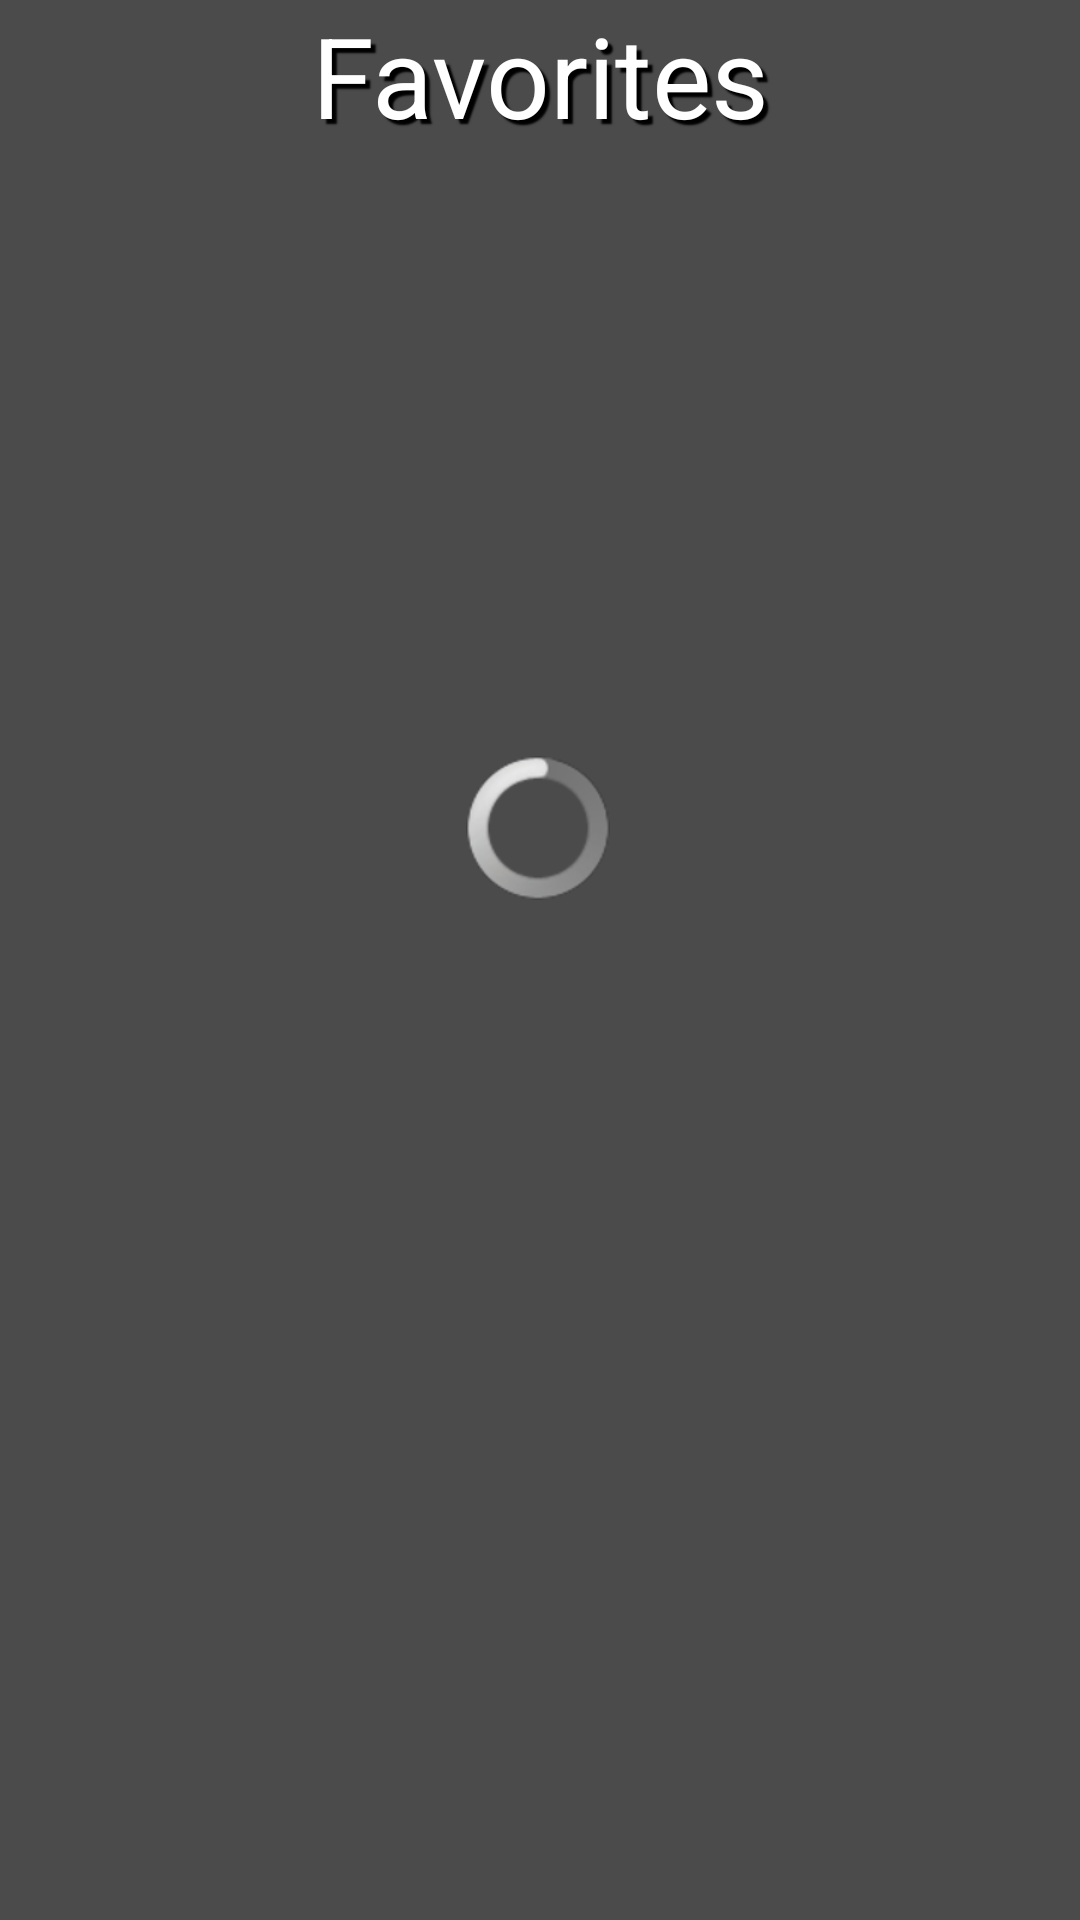

Reconstruct the res/layout file that produces this screen, plus the resources it refers to.
<!-- AndroidManifest.xml: application theme Theme.GymSpotter -->
<!-- res/layout/activity_favorites.xml -->
<?xml version="1.0" encoding="utf-8"?>
<androidx.constraintlayout.widget.ConstraintLayout xmlns:android="http://schemas.android.com/apk/res/android"
    xmlns:app="http://schemas.android.com/apk/res-auto"
    android:layout_width="match_parent"
    android:layout_height="match_parent"
    android:background="#4C4B4B">

    <ProgressBar
        android:id="@+id/loading"
        style="@android:style/Widget.ProgressBar.Inverse"
        android:layout_width="wrap_content"
        android:layout_height="wrap_content"
        android:layout_marginBottom="332dp"
        app:layout_constraintBottom_toBottomOf="@+id/recyclerView"
        app:layout_constraintEnd_toEndOf="@+id/recyclerView"
        app:layout_constraintHorizontal_bias="0.498"
        app:layout_constraintStart_toStartOf="@+id/recyclerView"
        app:layout_constraintTop_toTopOf="@+id/searchExercise" />

    <TextView
        android:id="@+id/textView"
        android:layout_width="match_parent"
        android:layout_height="50dp"
        android:autoSizeTextType="uniform"
        android:background="@drawable/top_text_style"
        android:gravity="center|center_vertical"
        android:paddingLeft="5dp"
        android:paddingRight="5dp"
        android:shadowColor="#000000"
        android:shadowDx="5"
        android:shadowDy="5"
        android:shadowRadius="1"
        android:text="Favorites"
        android:textColor="#FFFFFF"
        android:textSize="30sp" />


    <androidx.recyclerview.widget.RecyclerView
        android:id="@+id/recyclerView"
        android:layout_width="0dp"
        android:layout_height="0dp"
        android:layout_marginStart="8dp"
        android:layout_marginTop="50dp"
        android:layout_marginEnd="8dp"
        android:layout_marginBottom="8dp"
        app:layout_constraintBottom_toBottomOf="parent"
        app:layout_constraintEnd_toEndOf="parent"
        app:layout_constraintStart_toStartOf="parent"
        app:layout_constraintTop_toTopOf="parent">

    </androidx.recyclerview.widget.RecyclerView>

</androidx.constraintlayout.widget.ConstraintLayout>
<!-- resources referenced by this layout -->
<resources>
  <!-- drawable top_text_style (drawable) -->
  <?xml version="1.0" encoding="utf-8"?>
  <shape xmlns:android="http://schemas.android.com/apk/res/android" android:shape="rectangle">
  
      <corners android:bottomLeftRadius="8dp"
          android:bottomRightRadius="8dp"/>
      <solid android:color="#4C4B4B" />
  </shape>
  <style name="Theme.GymSpotter" parent="Theme.AppCompat.Light.NoActionBar">
          
          <item name="colorPrimary">@color/purple_500</item>
          <item name="colorPrimaryVariant">@color/purple_700</item>
          <item name="colorOnPrimary">@color/white</item>
          
          <item name="colorSecondary">@color/teal_200</item>
          <item name="colorSecondaryVariant">@color/teal_700</item>
          <item name="colorOnSecondary">@color/black</item>
          
          <item name="android:statusBarColor" tools:targetApi="l">?attr/colorPrimaryVariant</item>
          
      </style>
  <!-- not gathered from this repository: default colours our renderer supplied (Android Studio template values) -->
  <color name="purple_500">#FF6200EE</color>
  <color name="purple_700">#FF3700B3</color>
  <color name="teal_200">#FF03DAC5</color>
  <color name="teal_700">#FF018786</color>
  <color name="black">#FF000000</color>
  <color name="white">#FFFFFFFF</color>
</resources>
